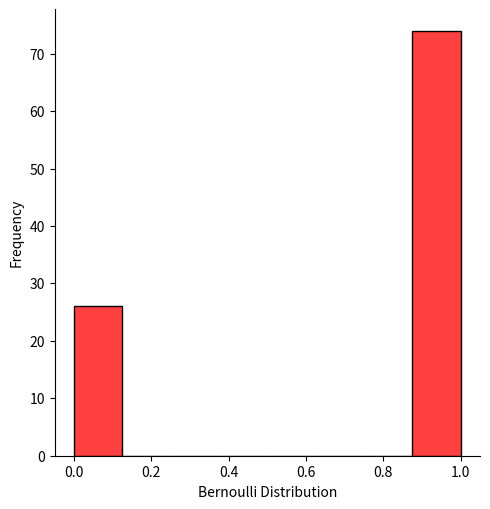
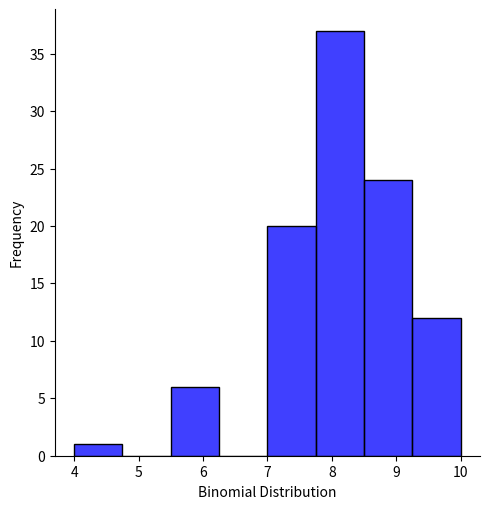
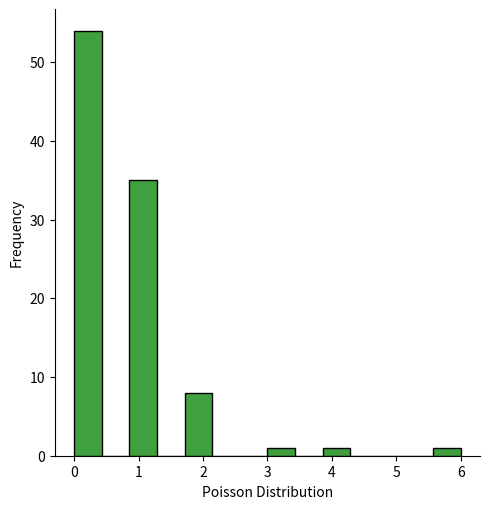
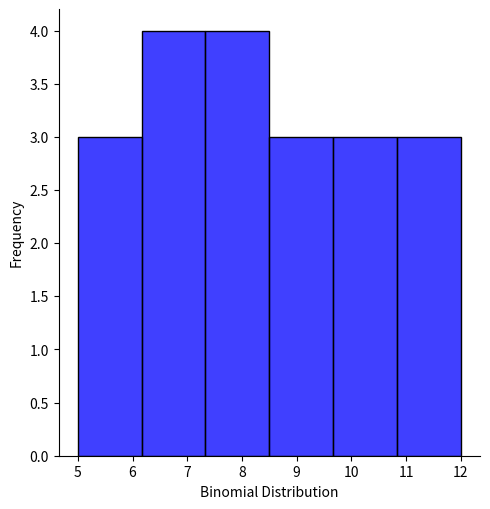
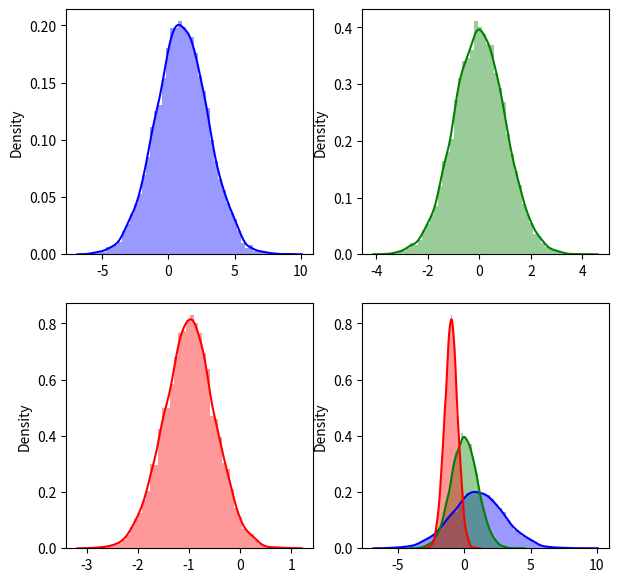

The matplotlib source for these figures, in order:
import seaborn as sns
import scipy.stats as scs
import statistics as stat
import matplotlib.pyplot as plt

# 1
print("# 1")
value = (1, 2, 3, 4, 5, 6)
probability = (1/6,1/6,1/6,1/6,1/6,1/6)
rozklad = scs.rv_discrete(values=(value, probability))
print('średnia: ', rozklad.mean())
print('wariancja: ', rozklad.var())
print('odchylenie standardowe: ', rozklad.std())
print('mediana: ', rozklad.median())

# 2
print("# 2")
p = 0.8
n = 10
bernoulliDis = scs.bernoulli.rvs(p, size=100)
binomialDis = scs.binom.rvs(n, p, size=100)
PoissonDis = scs.poisson.rvs(p, size=100)

# 3
print("# 3")
Dis = [["Rozkład Bernouliego", bernoulliDis],
       ["Rozkład dwumianowy", binomialDis],
       ["Rozkład Poissona", PoissonDis]]
for d in Dis:
    print(d[0], ":")
    print("Średnia: ", d[1].mean())
    print("Wariancja: ", stat.pvariance(d[1]))
    print("Kurtoza: ", scs.kurtosis(d[1]))
    print("Skośność: ", scs.skew(d[1]))

# 4
print("# 4")
ax1 = sns.displot(bernoulliDis,
                  kde=False,
                  color='red')
ax1.set(xlabel='Bernoulli Distribution', ylabel='Frequency')
ax2 = sns.displot(binomialDis,
                  kde=False,
                  color='blue')
ax2.set(xlabel='Binomial Distribution', ylabel='Frequency')
ax3 = sns.displot(PoissonDis,
                  kde=False,
                  color='green')
ax3.set(xlabel='Poisson Distribution', ylabel='Frequency')

# 5
print("# 5")
n = 20
p = 0.4
k = 20
binomialDis2 = scs.binom.rvs(n, p, size=20)
ax4 = sns.displot(binomialDis2,
                 kde=False,
                 color='blue')
ax4.set(xlabel='Binomial Distribution', ylabel='Frequency')
print('Suma prawdopodobieństw: ', scs.binom.cdf(k, n, p))

# 6
print("# 6")
normalDis = [100, 500, 1000, 5000, 10000]
for dis in normalDis:
    normal = scs.norm.rvs(size=dis, loc=0, scale=2)
    print(dis, "danych:")
    print('Średnia:', normal.mean())
    print('Wariancja: ', normal.var())
    print('Odchylenie standardowe: ', normal.std())
    print('Mediana: ', scs.norm.median(loc=0, scale=2))
    print('Kurtoza: ', scs.kurtosis(normal))
    print('Skośność: ', scs.skew(normal))

# 7
print("# 7")
normalDis= scs.norm.rvs(size=10000, loc=1, scale=2)
standardDis = scs.norm.rvs(size=10000, loc=0, scale=1)
density = scs.norm.rvs(size=10000, loc=-1, scale=0.5)
f, axes = plt.subplots(2, 2, figsize=(7, 7))
sns.distplot(normalDis,
            kde=True,
            color='blue',
            ax=axes[0, 0])
sns.distplot(standardDis,
            kde=True,
            color='green',
            ax=axes[0, 1])
sns.distplot(density,
            kde=True,
            color='red',
            ax=axes[1, 0])
sns.distplot(normalDis,
            kde=True,
            color='blue',
            ax=axes[1, 1])
sns.distplot(standardDis,
            kde=True,
            color='green',
            ax=axes[1, 1])
sns.distplot(density,
            kde=True,
            color='red',
            ax=axes[1, 1])
plt.show()